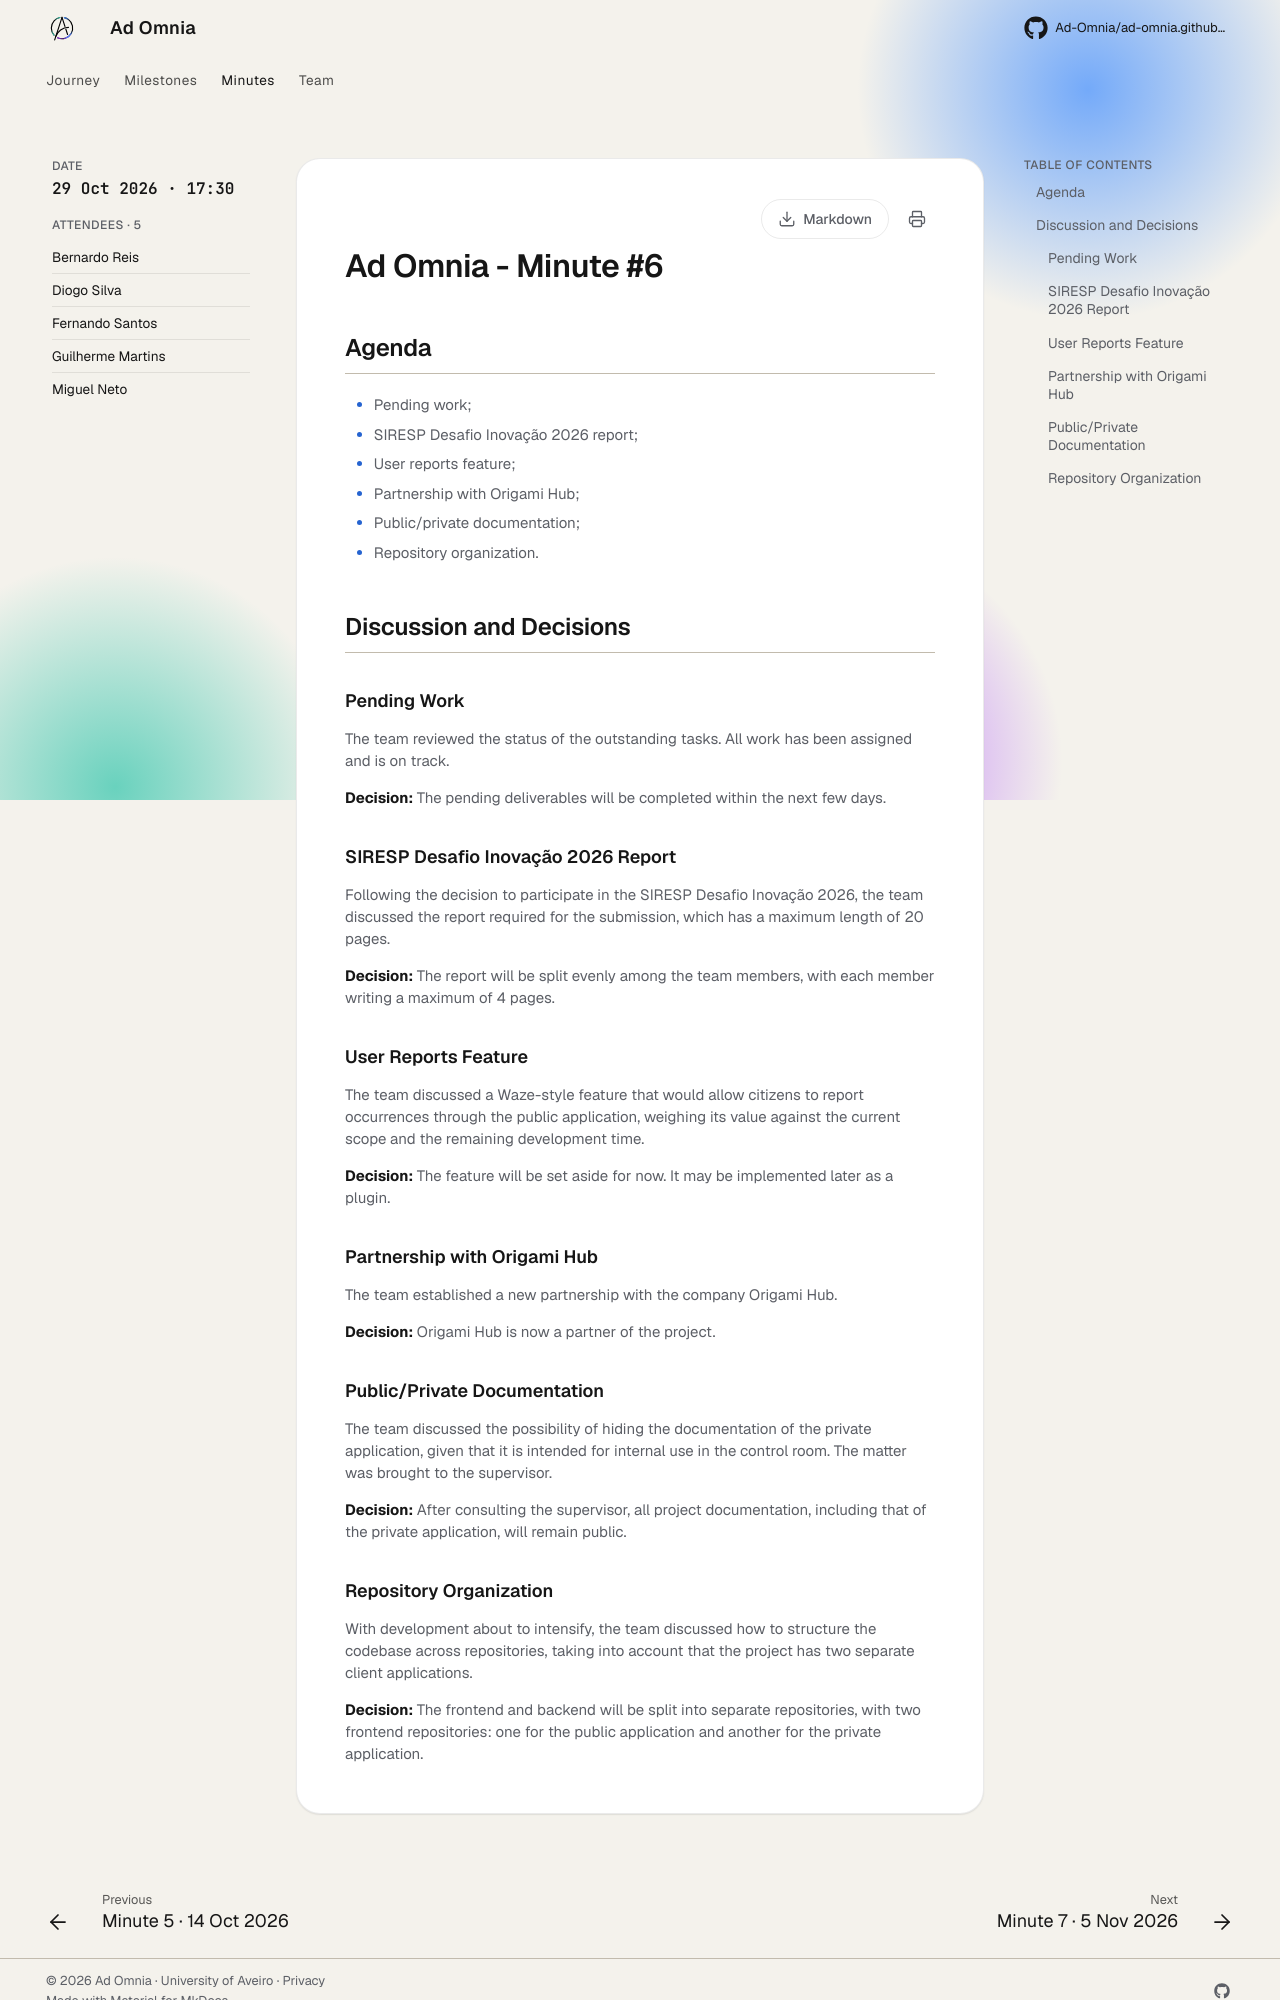

repository: Ad-Omnia/ad-omnia.github.io · page: minutes/2026-10-29_Minute6_AdOmnia/index.html · generator: mkdocs

# Ad Omnia - Minute #6

## Participants

- Bernardo Reis 126004
- Diogo Silva 125240
- Fernando Santos 124808
- Guilherme Martins 125260
- Miguel Neto 125200

## Date and Time

The meeting took place on 29/10/2026 at 17:30.

## Agenda

- Pending work;
- SIRESP Desafio Inovação 2026 report;
- User reports feature;
- Partnership with Origami Hub;
- Public/private documentation;
- Repository organization.

## Discussion and Decisions

### Pending Work

The team reviewed the status of the outstanding tasks. All work has been assigned and is on track.

**Decision:** The pending deliverables will be completed within the next few days.

### SIRESP Desafio Inovação 2026 Report

Following the decision to participate in the SIRESP Desafio Inovação 2026, the team discussed the report required for the submission, which has a maximum length of 20 pages.

**Decision:** The report will be split evenly among the team members, with each member writing a maximum of 4 pages.

### User Reports Feature

The team discussed a Waze-style feature that would allow citizens to report occurrences through the public application, weighing its value against the current scope and the remaining development time.

**Decision:** The feature will be set aside for now. It may be implemented later as a plugin.

### Partnership with Origami Hub

The team established a new partnership with the company Origami Hub.

**Decision:** Origami Hub is now a partner of the project.

### Public/Private Documentation

The team discussed the possibility of hiding the documentation of the private application, given that it is intended for internal use in the control room. The matter was brought to the supervisor.

**Decision:** After consulting the supervisor, all project documentation, including that of the private application, will remain public.
